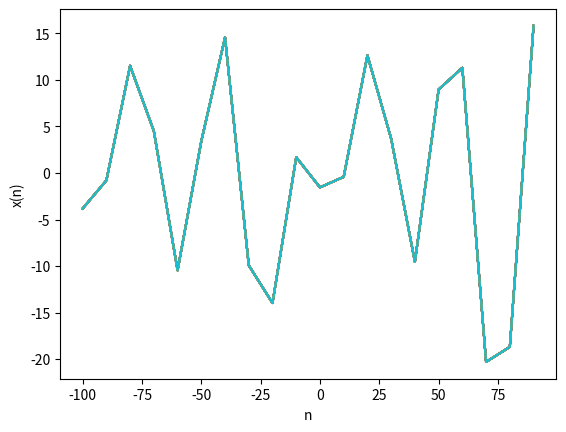

Write the Python code that produced this figure.
import matplotlib.pyplot as plt
from math import pi, sin

N = 512

A = [[5, 6, 0.2], [-6, -5, 0.1], [10, 12, 0.3]]
V = [[10, 12, 0.1], [5, 6, 0.3], [15, 16, 0.2]]
PH = [[2*pi, 2.2*pi, pi/8], [-1.1*pi, -pi, pi/6], [pi, 1.2*pi, pi/8]]
X = []
Y = []


def f(x, a, v, ph):
    res = 0
    for i in range(3):
        res += round(a[i] * sin(2 * pi * v[i] * x / N + ph[i]), 3)
    return res


a = [A[i][0] for i in range(3)]
v = [V[i][0] for i in range(3)]
ph = [PH[i][0] for i in range(3)]
for x in range(-100, 100, 10):
    X.append(x)
    Y.append(f(x, a, v, ph))
    for i in range(3):
        a[i] += A[i][2]
        if a[i] > A[i][1]:
            a[i] = A[i][0]
        v[i] += V[i][2]
        if v[i] > V[i][1]:
            v[i] = V[i][0]
        ph[i] += PH[i][2]
        if ph[i] > PH[i][1]:
            ph[i] = PH[i][0]

for i in range(len(X)):
    plt.plot(X, Y)
plt.xlabel('n')
plt.ylabel('x(n)')
plt.show()
